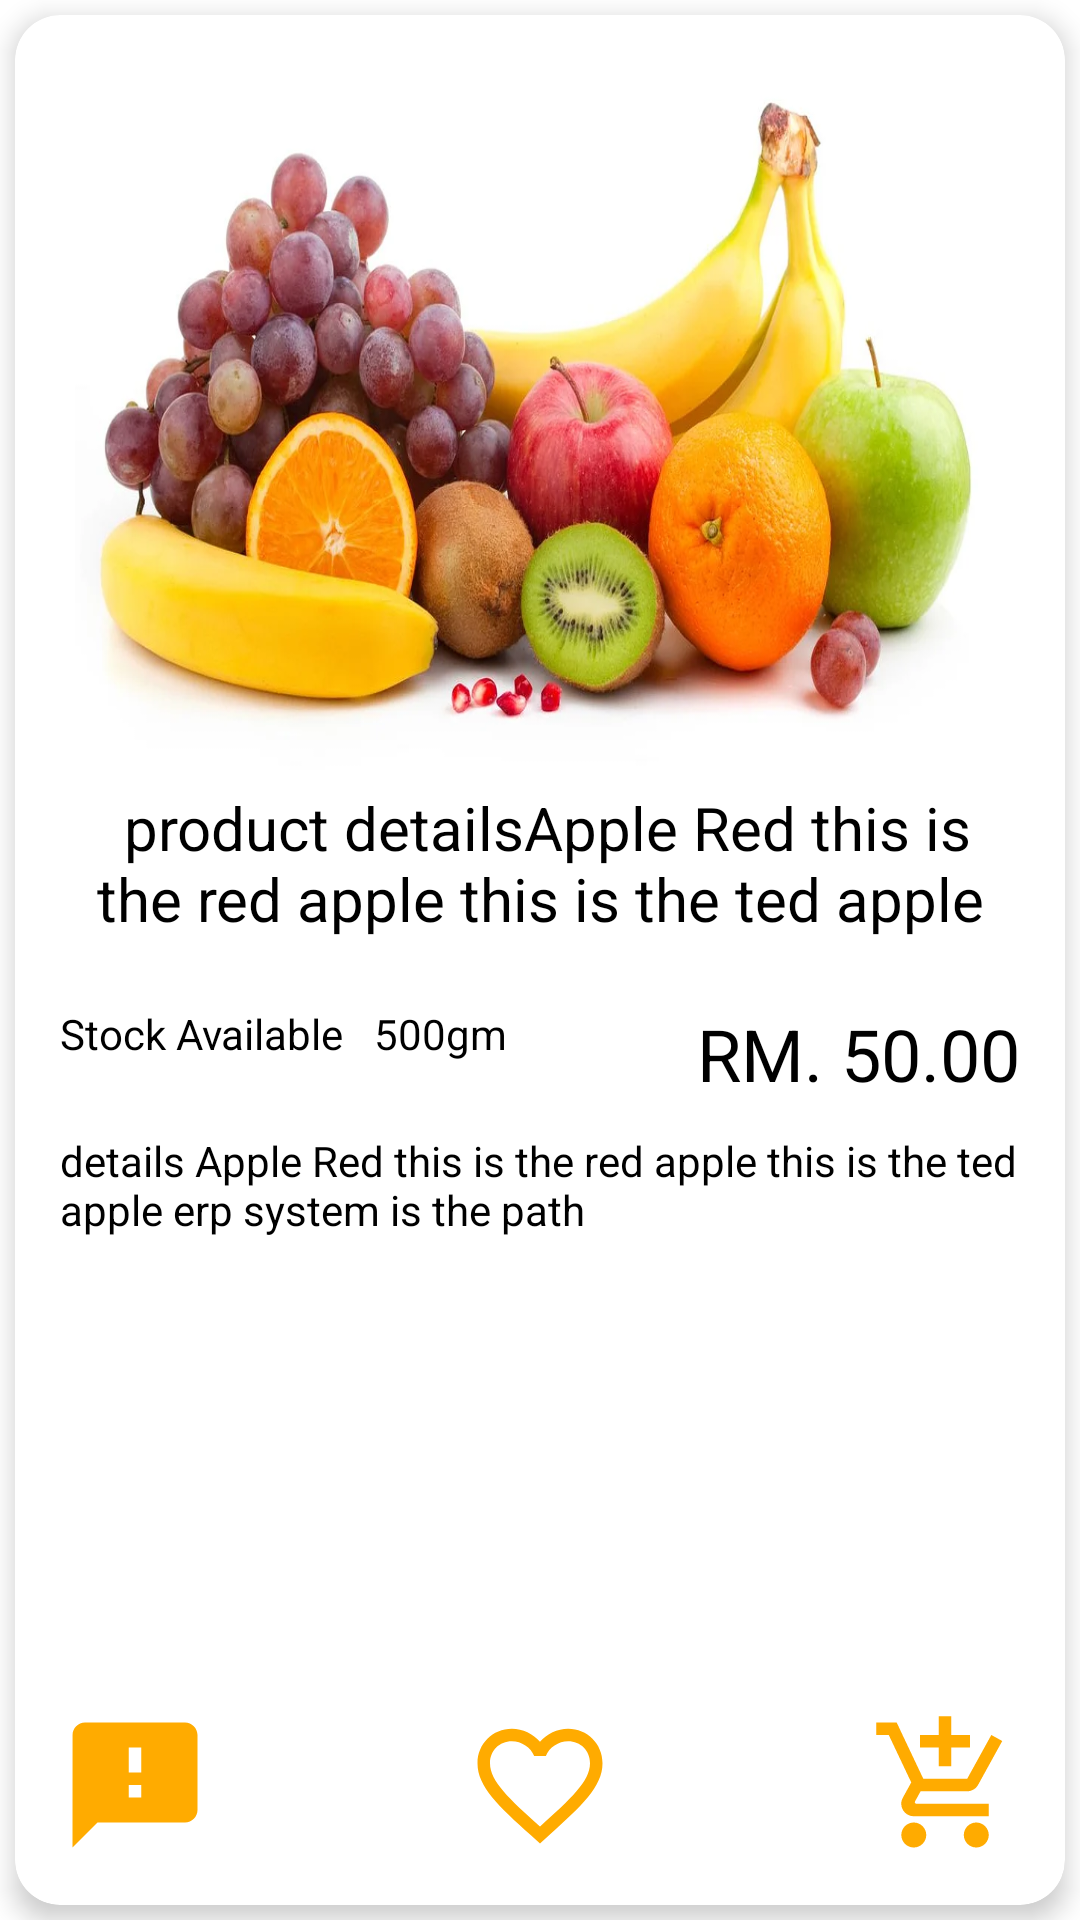

Android layout source for this screen:
<!-- AndroidManifest.xml: application theme Theme.Oms -->
<!-- res/layout/productdetailsviewsample.xml -->
<?xml version="1.0" encoding="utf-8"?>
<LinearLayout xmlns:android="http://schemas.android.com/apk/res/android"
    xmlns:card_view="http://schemas.android.com/apk/res-auto"
    android:layout_width="match_parent"
    android:layout_height="match_parent"
    android:layout_margin="8dp"
    android:orientation="vertical">


    <androidx.cardview.widget.CardView
        android:layout_width="match_parent"
        android:layout_height="match_parent"
        android:layout_margin="5dp"
        android:padding="5dp"
        card_view:cardCornerRadius="15dp"
        card_view:cardElevation="5dp"
        android:orientation="vertical">


        <LinearLayout
            android:weightSum="2"
            android:orientation="vertical"
            android:layout_width="match_parent"
            android:layout_height="match_parent">

            <LinearLayout
                android:layout_weight="1"
                android:gravity="center"
                android:orientation="vertical"
                android:layout_width="match_parent"
                android:layout_height="0dp">

                <ImageView
                    android:id="@+id/productimageid"
                    android:layout_width="match_parent"
                    android:layout_height="250dp"
                    android:layout_marginLeft="20dp"
                    android:layout_marginRight="20dp"
                    android:scaleType="fitXY"
                    android:src="@drawable/fruits" />
                <TextView
                    android:id="@+id/cardproductnameid"
                    android:layout_width="wrap_content"
                    android:layout_height="60dp"
                    android:padding="5dp"
                    android:textAlignment="center"
                    android:text=" product detailsApple Red this is the red apple this is the ted apple erp system is the path  product detailsApple Red this is the red apple this is the ted apple erp system is the path"
                    android:textColor="@color/text_color_green"
                    android:textSize="20sp"
                    android:gravity="center_horizontal" />




            </LinearLayout>
            <LinearLayout
                android:layout_weight="1"
                android:orientation="vertical"
                android:layout_width="match_parent"
                android:layout_height="0dp">

                <RelativeLayout
                    android:padding="10dp"
                    android:id="@+id/linear_view"
                    android:layout_width="wrap_content"
                    android:layout_height="wrap_content">


                    <TextView
                        android:id="@+id/cardproductinStockid"
                        android:layout_width="wrap_content"
                        android:layout_height="wrap_content"
                        android:layout_alignParentTop="true"
                        android:padding="5dp"
                        android:text="Stock Available"
                        android:textColor="@color/text_color_green"
                        android:textSize="14sp" />
                    <TextView
                        android:id="@+id/cardproductUMLcodeid"
                        android:layout_width="wrap_content"
                        android:layout_height="wrap_content"
                        android:layout_alignParentTop="true"
                        android:layout_toRightOf="@+id/cardproductinStockid"
                        android:padding="5dp"
                        android:text="500gm"
                        android:textColor="@color/black"
                        android:textSize="14sp" />

                    <TextView
                        android:id="@+id/cardproductpriceid"
                        android:layout_width="wrap_content"
                        android:layout_height="wrap_content"
                        android:layout_alignParentTop="true"
                        android:layout_alignParentRight="true"
                        android:padding="5dp"
                        android:text="RM. 50.00"
                        android:textColor="@color/text_color_green"
                        android:textSize="24sp" />

                    <TextView
                        android:id="@+id/cardproductdetailsid"
                        android:layout_width="wrap_content"
                        android:layout_height="wrap_content"
                        android:layout_below="@+id/cardproductpriceid"
                        android:padding="5dp"
                        android:text="details Apple Red this is the red apple this is the ted apple erp system is the path"
                        android:textColor="@color/black"
                        android:textSize="14sp" />

                    <ImageButton
                        android:id="@+id/cardproductAddtTocartbottonId"
                        android:layout_width="60dp"
                        android:layout_height="60dp"
                        android:layout_alignParentRight="true"
                        android:layout_alignParentBottom="true"
                        android:background="@color/app_background_white"
                        android:foregroundGravity="center"
                        android:padding="5dp"
                        android:scaleType="fitXY"
                        android:src="@drawable/ic_add_shopping_cart_black_24dp"
                        android:layout_alignParentEnd="true" />

                    <ImageButton
                        android:id="@+id/productFavouritebottonId"
                        android:layout_width="60dp"
                        android:layout_height="60dp"
                        android:layout_alignParentBottom="true"
                        android:layout_centerHorizontal="true"
                        android:background="@color/app_background_white"
                        android:foregroundGravity="center"
                        android:padding="5dp"
                        android:scaleType="fitXY"
                        android:src="@drawable/ic_baseline_favorite_botton_40" />
                    <ImageButton
                        android:id="@+id/productfeedbackbottonId"
                        android:layout_width="60dp"
                        android:layout_height="60dp"
                        android:layout_alignParentBottom="true"
                        android:background="@color/app_background_white"
                        android:foregroundGravity="center"
                        android:padding="5dp"
                        android:scaleType="fitXY"
                        android:src="@drawable/ic_baseline_feedback_40" />


                </RelativeLayout>




            </LinearLayout>

        </LinearLayout>

    </androidx.cardview.widget.CardView>
</LinearLayout>
<!-- resources referenced by this layout -->
<resources>
  <color name="app_background_white">#FFFFFF</color>
  <color name="text_color_green">#000000</color>
  <!-- drawable fruits: jpg bitmap (drawable, 71450 bytes) -->
  <!-- drawable ic_add_shopping_cart_black_24dp (drawable-v21) -->
  <vector xmlns:android="http://schemas.android.com/apk/res/android"
      android:width="24dp"
      android:height="24dp"
      android:viewportWidth="24.0"
      android:viewportHeight="24.0">
      <path
          android:fillColor="@color/app_background_dark_blue"
          android:pathData="M11,9h2L13,6h3L16,4h-3L13,1h-2v3L8,4v2h3v3zM7,18c-1.1,0 -1.99,0.9 -1.99,2S5.9,22 7,22s2,-0.9 2,-2 -0.9,-2 -2,-2zM17,18c-1.1,0 -1.99,0.9 -1.99,2s0.89,2 1.99,2 2,-0.9 2,-2 -0.9,-2 -2,-2zM7.17,14.75l0.03,-0.12 0.9,-1.63h7.45c0.75,0 1.41,-0.41 1.75,-1.03l3.86,-7.01L19.42,4h-0.01l-1.1,2 -2.76,5L8.53,11l-0.13,-0.27L6.16,6l-0.95,-2 -0.94,-2L1,2v2h2l3.6,7.59 -1.35,2.45c-0.16,0.28 -0.25,0.61 -0.25,0.96 0,1.1 0.9,2 2,2h12v-2L7.42,15c-0.13,0 -0.25,-0.11 -0.25,-0.25z" />
  </vector>
  <!-- drawable ic_baseline_favorite_botton_40 (drawable) -->
  <vector android:height="40dp" android:tint="@color/app_background_dark_blue"
      android:viewportHeight="24" android:viewportWidth="24"
      android:width="40dp" xmlns:android="http://schemas.android.com/apk/res/android">
      <path android:fillColor="@android:color/white" android:pathData="M16.5,3c-1.74,0 -3.41,0.81 -4.5,2.09C10.91,3.81 9.24,3 7.5,3 4.42,3 2,5.42 2,8.5c0,3.78 3.4,6.86 8.55,11.54L12,21.35l1.45,-1.32C18.6,15.36 22,12.28 22,8.5 22,5.42 19.58,3 16.5,3zM12.1,18.55l-0.1,0.1 -0.1,-0.1C7.14,14.24 4,11.39 4,8.5 4,6.5 5.5,5 7.5,5c1.54,0 3.04,0.99 3.57,2.36h1.87C13.46,5.99 14.96,5 16.5,5c2,0 3.5,1.5 3.5,3.5 0,2.89 -3.14,5.74 -7.9,10.05z"/>
  </vector>
  <!-- drawable ic_baseline_feedback_40 (drawable) -->
  <vector android:height="40dp" android:tint="@color/app_background_dark_blue"
      android:viewportHeight="24" android:viewportWidth="24"
      android:width="40dp" xmlns:android="http://schemas.android.com/apk/res/android">
      <path android:fillColor="@android:color/white" android:pathData="M20,2L4,2c-1.1,0 -1.99,0.9 -1.99,2L2,22l4,-4h14c1.1,0 2,-0.9 2,-2L22,4c0,-1.1 -0.9,-2 -2,-2zM13,14h-2v-2h2v2zM13,10h-2L11,6h2v4z"/>
  </vector>
  <style name="Theme.Oms" parent="Theme.MaterialComponents.Light.DarkActionBar">
          
          <item name="colorPrimary">@color/app_background_dark_blue</item>
          <item name="colorPrimaryVariant">@color/app_background_dark_blue</item>
          <item name="colorOnPrimary">@color/app_background_dark_blue</item>
          
          <item name="colorSecondary">@color/app_background_dark_blue</item>
          <item name="colorSecondaryVariant">@color/app_background_dark_blue</item>
          <item name="colorOnSecondary">@color/app_background_dark_blue</item>
          
          <item name="android:statusBarColor" tools:targetApi="l">?attr/colorPrimaryVariant</item>
          <item name="android:forceDarkAllowed" tools:targetApi="q">false</item>
          
      </style>
  <color name="app_background_dark_blue">#FFAB00</color>
  <!-- not gathered from this repository: default colours our renderer supplied (Android Studio template values) -->
  <color name="black">#FF000000</color>
</resources>
